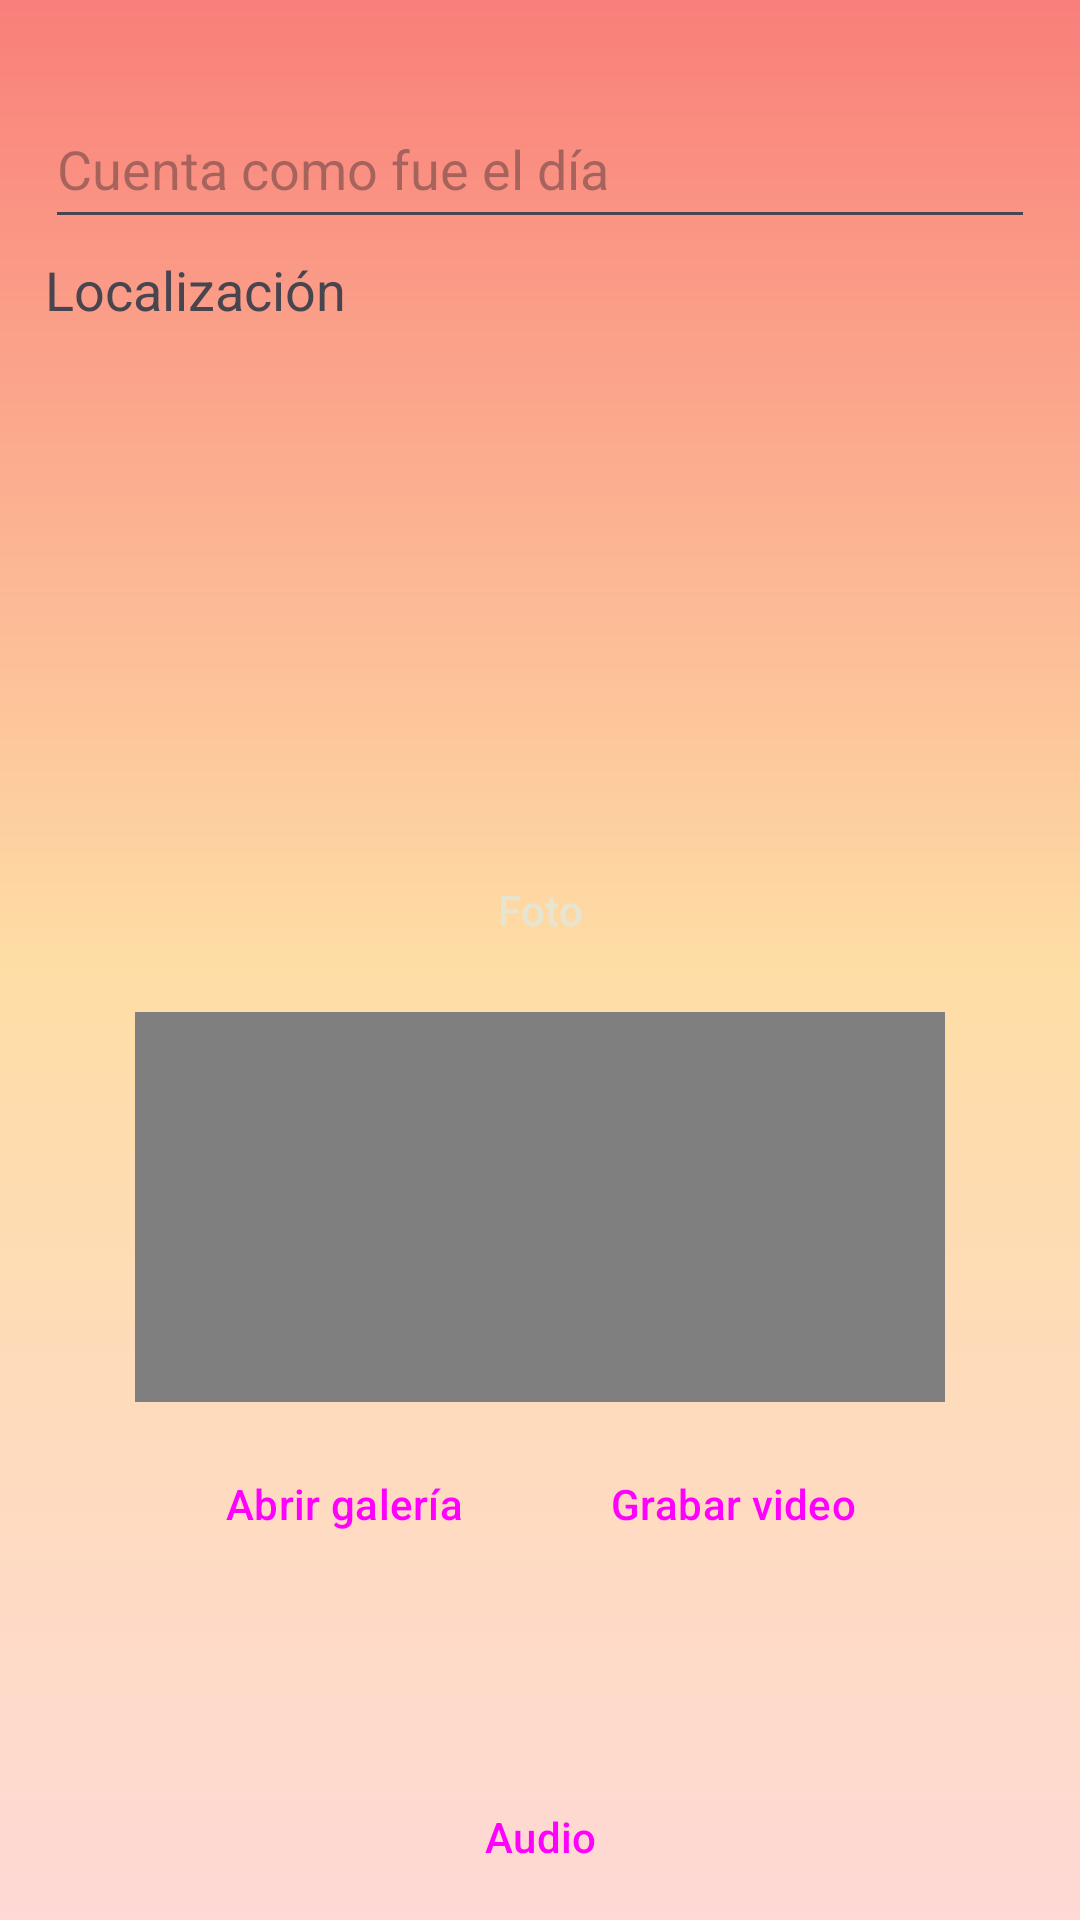

Android layout source for this screen:
<!-- AndroidManifest.xml: application theme Theme.JoyPoint -->
<!-- res/layout/activity_anadir.xml -->
<?xml version="1.0" encoding="utf-8"?>
<androidx.constraintlayout.widget.ConstraintLayout xmlns:android="http://schemas.android.com/apk/res/android"
    xmlns:app="http://schemas.android.com/apk/res-auto"
    xmlns:tools="http://schemas.android.com/tools"
    android:layout_width="match_parent"
    android:layout_height="match_parent"
    tools:context=".AnadirActivity">

    <View
        android:id="@+id/view"
        android:layout_width="wrap_content"
        android:layout_height="wrap_content"
        android:background="@drawable/gradient"
        app:layout_constraintBottom_toBottomOf="parent"
        app:layout_constraintEnd_toEndOf="parent"
        app:layout_constraintHorizontal_bias="0.0"
        app:layout_constraintStart_toStartOf="parent"
        app:layout_constraintTop_toTopOf="parent"
        app:layout_constraintVertical_bias="1.0" />

    <EditText
        android:id="@+id/editComentario"
        android:layout_width="330dp"
        android:layout_height="50dp"
        android:hint="@string/comentario"
        app:layout_constraintBottom_toBottomOf="parent"
        app:layout_constraintEnd_toEndOf="parent"
        app:layout_constraintStart_toStartOf="parent"
        app:layout_constraintTop_toTopOf="parent"
        app:layout_constraintVertical_bias="0.05" />

    <Button
        android:id="@+id/btnGuardar"
        style="?attr/materialIconButtonStyle"
        android:layout_width="wrap_content"
        android:layout_height="wrap_content"
        android:layout_marginTop="66dp"
        android:contentDescription="@string/labelGuardar"
        app:icon="@android:drawable/ic_menu_save"
        app:iconSize="40dp"
        app:iconTint="@color/icon"
        app:layout_constraintBottom_toBottomOf="parent"
        app:layout_constraintEnd_toEndOf="parent"
        app:layout_constraintStart_toEndOf="@+id/btnAudio"
        app:layout_constraintTop_toBottomOf="@+id/btnAudio"
        app:layout_constraintVertical_bias="0.95" />

    <Button
        android:id="@+id/btnCancelar"
        style="?attr/materialIconButtonStyle"
        android:layout_width="wrap_content"
        android:layout_height="wrap_content"
        android:layout_marginTop="66dp"
        android:contentDescription="@string/labelCancelar"
        app:icon="@android:drawable/ic_menu_revert"
        app:iconSize="40dp"
        app:iconTint="@color/icon"
        app:layout_constraintBottom_toBottomOf="parent"
        app:layout_constraintEnd_toStartOf="@+id/btnAudio"
        app:layout_constraintStart_toStartOf="parent"
        app:layout_constraintTop_toBottomOf="@+id/btnAudio"
        app:layout_constraintVertical_bias="0.95" />

    <Button
        android:id="@+id/btnFoto"
        style="?attr/materialIconButtonFilledTonalStyle"
        android:layout_width="wrap_content"
        android:layout_height="wrap_content"
        android:layout_marginTop="5dp"
        android:backgroundTint="@color/brown"
        android:text="Foto"
        android:textColor="@color/text"
        app:layout_constraintEnd_toEndOf="parent"
        app:layout_constraintHorizontal_bias="0.5"
        app:layout_constraintStart_toStartOf="parent"
        app:layout_constraintTop_toBottomOf="@+id/imageView" />

    <Button
        android:id="@+id/btnVideo"
        style="?attr/materialIconButtonFilledTonalStyle"
        android:layout_width="wrap_content"
        android:layout_height="wrap_content"
        android:layout_marginTop="10dp"
        android:text="Abrir galería"
        app:layout_constraintEnd_toEndOf="parent"
        app:layout_constraintHorizontal_bias="0.25"
        app:layout_constraintStart_toStartOf="parent"
        app:layout_constraintTop_toBottomOf="@+id/videoView" />

    <Button
        android:id="@+id/btnAudio"
        style="?attr/materialIconButtonFilledTonalStyle"
        android:layout_width="wrap_content"
        android:layout_height="wrap_content"
        android:layout_marginTop="5dp"
        android:text="Audio"
        app:layout_constraintEnd_toEndOf="parent"
        app:layout_constraintHorizontal_bias="0.50"
        app:layout_constraintStart_toStartOf="parent"
        app:layout_constraintTop_toBottomOf="@+id/playButton" />

    <ImageView
        android:id="@+id/imageView"
        android:layout_width="wrap_content"
        android:layout_height="130dp"
        android:layout_marginTop="10dp"
        app:layout_constraintEnd_toEndOf="parent"
        app:layout_constraintStart_toStartOf="parent"
        app:layout_constraintTop_toBottomOf="@+id/txtUbicacion"
        tools:srcCompat="@tools:sample/avatars" />

    <VideoView
        android:id="@+id/videoView"
        android:layout_width="270dp"
        android:layout_height="130dp"
        android:layout_marginTop="10dp"
        app:layout_constraintEnd_toEndOf="parent"
        app:layout_constraintStart_toStartOf="parent"
        app:layout_constraintTop_toBottomOf="@+id/btnFoto" />

    <Button
        android:id="@+id/playButton"
        style="?attr/materialIconButtonFilledTonalStyle"
        android:layout_width="wrap_content"
        android:layout_height="wrap_content"
        android:layout_marginTop="10dp"
        app:icon="@drawable/play"
        app:layout_constraintEnd_toEndOf="parent"
        app:layout_constraintHorizontal_bias="0.40"
        app:layout_constraintStart_toStartOf="parent"
        app:layout_constraintTop_toBottomOf="@+id/btnVideo" />

    <Button
        android:id="@+id/pauseButton"
        style="?attr/materialIconButtonFilledTonalStyle"
        android:layout_width="wrap_content"
        android:layout_height="wrap_content"
        android:layout_marginTop="10dp"
        app:icon="@drawable/ic_baseline_pause_24"
        app:layout_constraintEnd_toEndOf="parent"
        app:layout_constraintHorizontal_bias="0.60"
        app:layout_constraintStart_toStartOf="parent"
        app:layout_constraintTop_toBottomOf="@+id/buttonGrabar" />

    <Button
        android:id="@+id/buttonGrabar"
        style="?attr/materialIconButtonFilledTonalStyle"
        android:layout_width="wrap_content"
        android:layout_height="wrap_content"
        android:layout_marginTop="10dp"
        android:onClick="comenzarGrabacion"
        android:text="Grabar video"
        app:layout_constraintEnd_toEndOf="parent"
        app:layout_constraintHorizontal_bias="0.75"
        app:layout_constraintStart_toStartOf="parent"
        app:layout_constraintTop_toBottomOf="@+id/videoView" />

    <Button
        android:id="@+id/btnMapa"
        style="?attr/materialIconButtonFilledTonalStyle"
        android:layout_width="wrap_content"
        android:layout_height="wrap_content"
        android:backgroundTint="@color/brown"
        app:icon="@android:drawable/ic_dialog_map"
        app:iconTint="@color/text"
        app:layout_constraintBottom_toBottomOf="parent"
        app:layout_constraintEnd_toEndOf="@+id/editComentario"
        app:layout_constraintTop_toBottomOf="@+id/editComentario"
        app:layout_constraintVertical_bias="0.03" />

    <TextView
        android:id="@+id/txtUbicacion"
        android:layout_width="265dp"
        android:layout_height="50dp"
        android:text="Localización"
        android:textSize="18sp"
        app:layout_constraintBottom_toBottomOf="parent"
        app:layout_constraintEnd_toEndOf="parent"
        app:layout_constraintHorizontal_bias="0.0"
        app:layout_constraintStart_toStartOf="@+id/editComentario"
        app:layout_constraintTop_toTopOf="parent"
        app:layout_constraintVertical_bias="0.143" />

</androidx.constraintlayout.widget.ConstraintLayout>
<!-- resources referenced by this layout -->
<resources>
  <color name="brown">#775653</color>
  <color name="icon">#4A2522</color>
  <color name="text">#E8E4D2</color>
  <!-- drawable gradient (drawable) -->
  <?xml version="1.0" encoding="utf-8"?>
  <shape xmlns:android="http://schemas.android.com/apk/res/android">
      <gradient
          android:type="linear"
          android:angle="90"
          android:startColor="@color/topD"
          android:centerColor="@color/centerD"
          android:endColor="@color/endD" />
  </shape>
  <string name="comentario">Cuenta como fue el día</string>
  <string name="labelCancelar">Cancelar</string>
  <string name="labelGuardar">Guardar</string>
  <style name="Theme.JoyPoint" parent="Base.Theme.JoyPoint" />
  <color name="topD">#FED9D5</color>
  <color name="centerD">#FEDDA5</color>
  <color name="endD">#F97F7A</color>
  <style name="Base.Theme.JoyPoint" parent="Theme.Material3.DayNight.NoActionBar">
          
      </style>
</resources>
